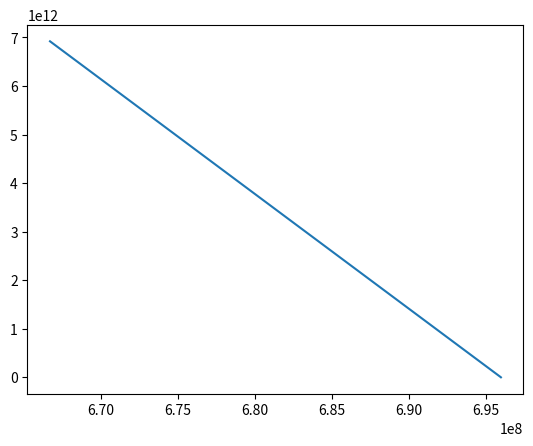

Reproduce this figure in Python.
import numpy as np 
import matplotlib.pyplot as plt 

b = 6.96*(10**8)    # impact paramater approximetely radius of sun. 
eps = 6.35*(10**-6) # coefficent representing the version of the null geodesic differntial equation scaled by factor 1/R
pi = np.pi 

x_values = []       
y_values = [] 
U_values =[]
phi_values = []

#functions defining set of coupled differntial equation describing the path light takes around a star 
def function_1(phi,U,V):          # defines firt diffenrtial equation 
    return V

def function_2(phi,U,V):          # defines second differntial equation 
    return (eps*U**2)-U

# function performes RK4 on coupled differntial equation to produce a set of x and y vallues defining the trajectory of the light as it grazes the sun 
# note: only one asymtotic direction is calculated hence final deflection angle will be double that determined
# note: U is restircted from going to 0 as near 0 the value of U blows up 
def RK4_coupled(delta_phi, phi_0, U_0, V_0):
    U = U_0 
    V = V_0 
    phi = phi_0
    # loop terminates if U get too small and range of phi is 0 to 2 radians 
    while U > 10**-4 and phi < 2:  

        K1 = function_1(phi,U,V)
        H1 = function_2(phi,U,V) 

        K2 = function_1(phi + delta_phi/2, U + delta_phi*K1/2, V + delta_phi*H1/2)
        H2 = function_2(phi + delta_phi/2, U + delta_phi*K1/2, V + delta_phi*H1/2)

        K3 = function_1(phi + delta_phi/2, U + delta_phi*K2/2, V + delta_phi*H2/2)
        H3 = function_2(phi + delta_phi/2, U + delta_phi*K2/2, V + delta_phi*H2/2)

        K4 = function_1(phi + delta_phi, U + delta_phi*K3, V + delta_phi*H3)
        H4 = function_2(phi + delta_phi, U + delta_phi*K3, V + delta_phi*H3)

        r = b/U 
        x = r*np.cos(phi)
        y = r*np.sin(phi)

        x_values.append(x)
        y_values.append(y)
        U_values.append(U)
        phi_values.append(phi)

        U = U + (delta_phi/6)*(K1 + 2*K2 + 2*K3 + K4)
        V = V + (delta_phi/6)*(H1 + 2*H2 + 2*H3 + H4) 

        phi = phi + delta_phi 

RK4_coupled(0.000001, 0, 1, 0)

plt.plot(x_values,y_values)
# function determines outgoing and icoming angles the light makes to the horizontal
def calculate_angles(x_0,x_1): 
    x = x_values[x_0:x_1]
    y = y_values[x_0:x_1]

    gradients = np.gradient(y,x)
    sum = 0 
    for i in range (1,len(gradients)):
        sum = sum + gradients[i] 
    average = sum/len(gradients)
    angle = np.arctan(average)

    return angle 

deflection = calculate_angles(1570000,len(x_values)) - calculate_angles(100,10000)
print("total angle of deflection = ", 2*deflection*206265)

plt.show()
